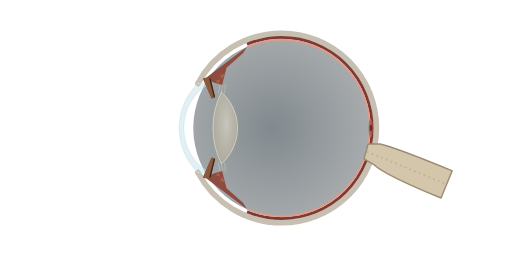
t = 0.00 s
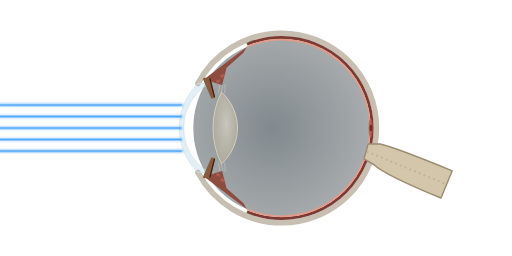
t = 1.32 s
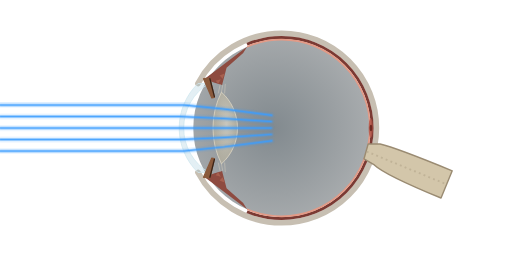
t = 1.98 s
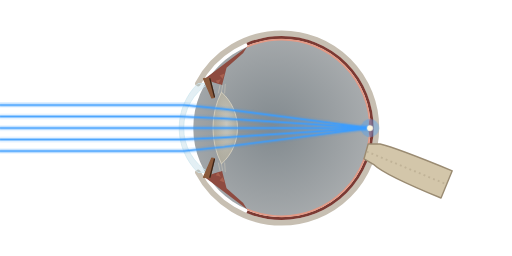
t = 3.00 s
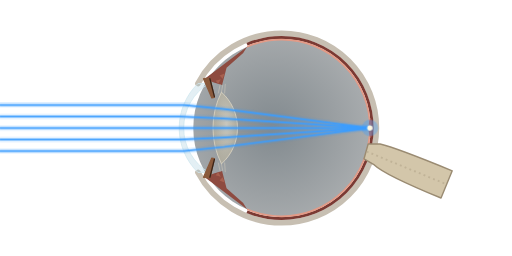
t = 3.98 s
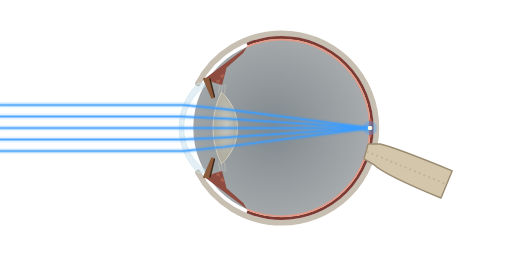
t = 5.04 s

The animated SVG that drew these frames (rendered in a browser with its animation timeline set to each time). Animation: 2 CSS @keyframes rules; one cycle of 6.00 s, repeats indefinitely.

<svg xmlns="http://www.w3.org/2000/svg" viewBox="0 0 800 400" role="img">
<title>Normal eye (emmetropia): parallel rays focus on the fovea</title>
<style>
.ray{fill:none;stroke-linecap:round;stroke-linejoin:round;stroke-dasharray:100 200}
.core{stroke-width:2.6}.glow{stroke-width:8;opacity:.16}

.go{animation:draw 6s linear infinite}
@keyframes draw{0%{stroke-dashoffset:100;opacity:1}45%{stroke-dashoffset:0;opacity:1}88%{stroke-dashoffset:0;opacity:1}97%,100%{stroke-dashoffset:0;opacity:0}}
.pt{transform-box:fill-box;transform-origin:center;animation:pulse 6s cubic-bezier(.77,0,.175,1) infinite}
@keyframes pulse{0%,44%{opacity:0;transform:scale(.6)}50%{opacity:1;transform:scale(1.3)}58%{transform:scale(1)}69%{transform:scale(1.18)}80%{transform:scale(1)}88%{opacity:1}97%,100%{opacity:0;transform:scale(1)}}
@media (prefers-reduced-motion: reduce){*{animation:none!important}}
</style>
<defs><radialGradient id="vit" cx=".45" cy=".5" r=".6"><stop offset="0" stop-color="#1b2a33" stop-opacity=".55"/><stop offset="1" stop-color="#101a20" stop-opacity=".35"/></radialGradient><radialGradient id="lensg" cx=".55" cy=".45" r=".6"><stop offset="0" stop-color="#f3ecd8" stop-opacity=".55"/><stop offset="1" stop-color="#cdbd96" stop-opacity=".38"/></radialGradient></defs>
<g id="vitreous"><title>Vitreous</title><path d="M302 199.9 A138 138 0 0 1 440 62 A138 138 0 0 1 578 200 A138 138 0 0 1 440 338 A138 138 0 0 1 302 200.1 Z" fill="url(#vit)"/></g>
<g id="sclera"><title>Sclera</title><path d="M309.3 130.5 A148 148 0 0 1 440 52 A148 148 0 0 1 588 200 A148 148 0 0 1 440 348 A148 148 0 0 1 309.3 269.5" fill="none" stroke="#c7bfb2" stroke-width="9" stroke-linecap="round"/></g>
<g id="choroid"><title>Choroid</title><path d="M386 69.2 A141.5 141.5 0 0 1 440 58.5 A141.5 141.5 0 0 1 581.5 200 A141.5 141.5 0 0 1 440 341.5 A141.5 141.5 0 0 1 386 330.8" fill="none" stroke="#7b3a33" stroke-width="4.5"/></g>
<g id="retina"><title>Retina</title><path d="M386 73 A138 138 0 0 1 440 62 A138 138 0 0 1 578 200 A138 138 0 0 1 440 338 A138 138 0 0 1 386 327" fill="none" stroke="#e39a86" stroke-width="2.6"/></g>
<g id="fovea"><title>Fovea (centre of the macula)</title><ellipse cx="579.2" cy="200" rx="3.2" ry="15" fill="#b4574a" opacity=".85"/><ellipse cx="579.6" cy="200" rx="2" ry="5" fill="#6e2820"/></g>
<g id="optic-nerve"><title>Optic nerve</title><path d="M568.8 248.1 L584.9 257.7 Q601.3 273.3 689.1 309.4 L706.6 266.9 Q618.7 230.7 593.9 225 L575.2 225 Z" fill="#d3c6aa" stroke="#9a8b72" stroke-width="2.2" stroke-linejoin="round"/><path d="M573 236.8 L697.9 288.1" stroke="#b9ab90" stroke-width="3" stroke-dasharray="3 5" opacity=".7"/></g>
<g id="cornea"><title>Cornea</title><path d="M309.3 130.5 A97 97 0 0 0 309.3 269.5 L326.4 269.5 A81 81 0 0 1 326.4 130.5 Z" fill="#9cc6d6" fill-opacity=".28" stroke="#cfe6ee" stroke-opacity=".85" stroke-width="1.4"/></g>
<g id="ciliary-body"><title>Ciliary body</title><g class="cil-t "><path d="M320 123 L386 73 L380 83 L354 106 L347 133 L334 129 Z" fill="#8e4b40"/><path d="M337 126 L345 124 L341 131 Z M343 118 L351 115 L348 123 Z" fill="#a8604f"/></g><g class="cil-b "><path d="M320 277 L386 327 L380 317 L354 294 L347 267 L334 271 Z" fill="#8e4b40"/><path d="M337 274 L345 276 L341 269 Z M343 282 L351 285 L348 277 Z" fill="#a8604f"/></g></g>
<g id="zonules"><title>Zonules (suspensory ligament)</title><g fill="none" stroke="#d9d2c0" stroke-width=".9" opacity=".8"><path d="M344 132 L341 146 M348 133 L346 144 M352 131 L351 146 M344 268 L341 254 M348 267 L346 256 M352 269 L351 254"/></g></g>
<g id="lens"><title>Crystalline lens</title><g class="lens"><path d="M346 144 A125 125 0 0 0 346 256 A75 75 0 0 0 346 144 Z" fill="url(#lensg)" stroke="#efe6cf" stroke-opacity=".75" stroke-width="1.3"/></g></g>
<g id="iris"><title>Iris</title><path d="M318 123 L328 122 L335 152 L331 153 Z M318 277 L328 278 L335 248 L331 247 Z" fill="#8a5a3c" stroke="#8a5a3c" stroke-width="2" stroke-linejoin="round"/><path d="M328 123 L335 151 M328 277 L335 249" stroke="#3a2418" stroke-width="2" stroke-linecap="round"/></g><g id="light-rays"><title>Parallel light rays from a distant object</title><g class="go"><path class="ray glow" pathLength="100" stroke="#3b9dff" d="M0 164 L286.9 164 L350 170.4 L578 200"/><path class="ray glow" pathLength="100" stroke="#3b9dff" d="M0 182 L281.7 182 L350 185.2 L578 200"/><path class="ray glow" pathLength="100" stroke="#3b9dff" d="M0 200 L280 200 L350 200 L578 200"/><path class="ray glow" pathLength="100" stroke="#3b9dff" d="M0 218 L281.7 218 L350 214.8 L578 200"/><path class="ray glow" pathLength="100" stroke="#3b9dff" d="M0 236 L286.9 236 L350 229.6 L578 200"/><path class="ray core" pathLength="100" stroke="#3b9dff" d="M0 164 L286.9 164 L350 170.4 L578 200"/><path class="ray core" pathLength="100" stroke="#3b9dff" d="M0 182 L281.7 182 L350 185.2 L578 200"/><path class="ray core" pathLength="100" stroke="#3b9dff" d="M0 200 L280 200 L350 200 L578 200"/><path class="ray core" pathLength="100" stroke="#3b9dff" d="M0 218 L281.7 218 L350 214.8 L578 200"/><path class="ray core" pathLength="100" stroke="#3b9dff" d="M0 236 L286.9 236 L350 229.6 L578 200"/></g></g><g id="focal-point"><title>Point of focus</title><g class="pt"><circle cx="578" cy="200" r="11" fill="#3b9dff" opacity=".35"/><circle cx="578" cy="200" r="3.6" fill="#fff6e0"/></g></g>
</svg>
